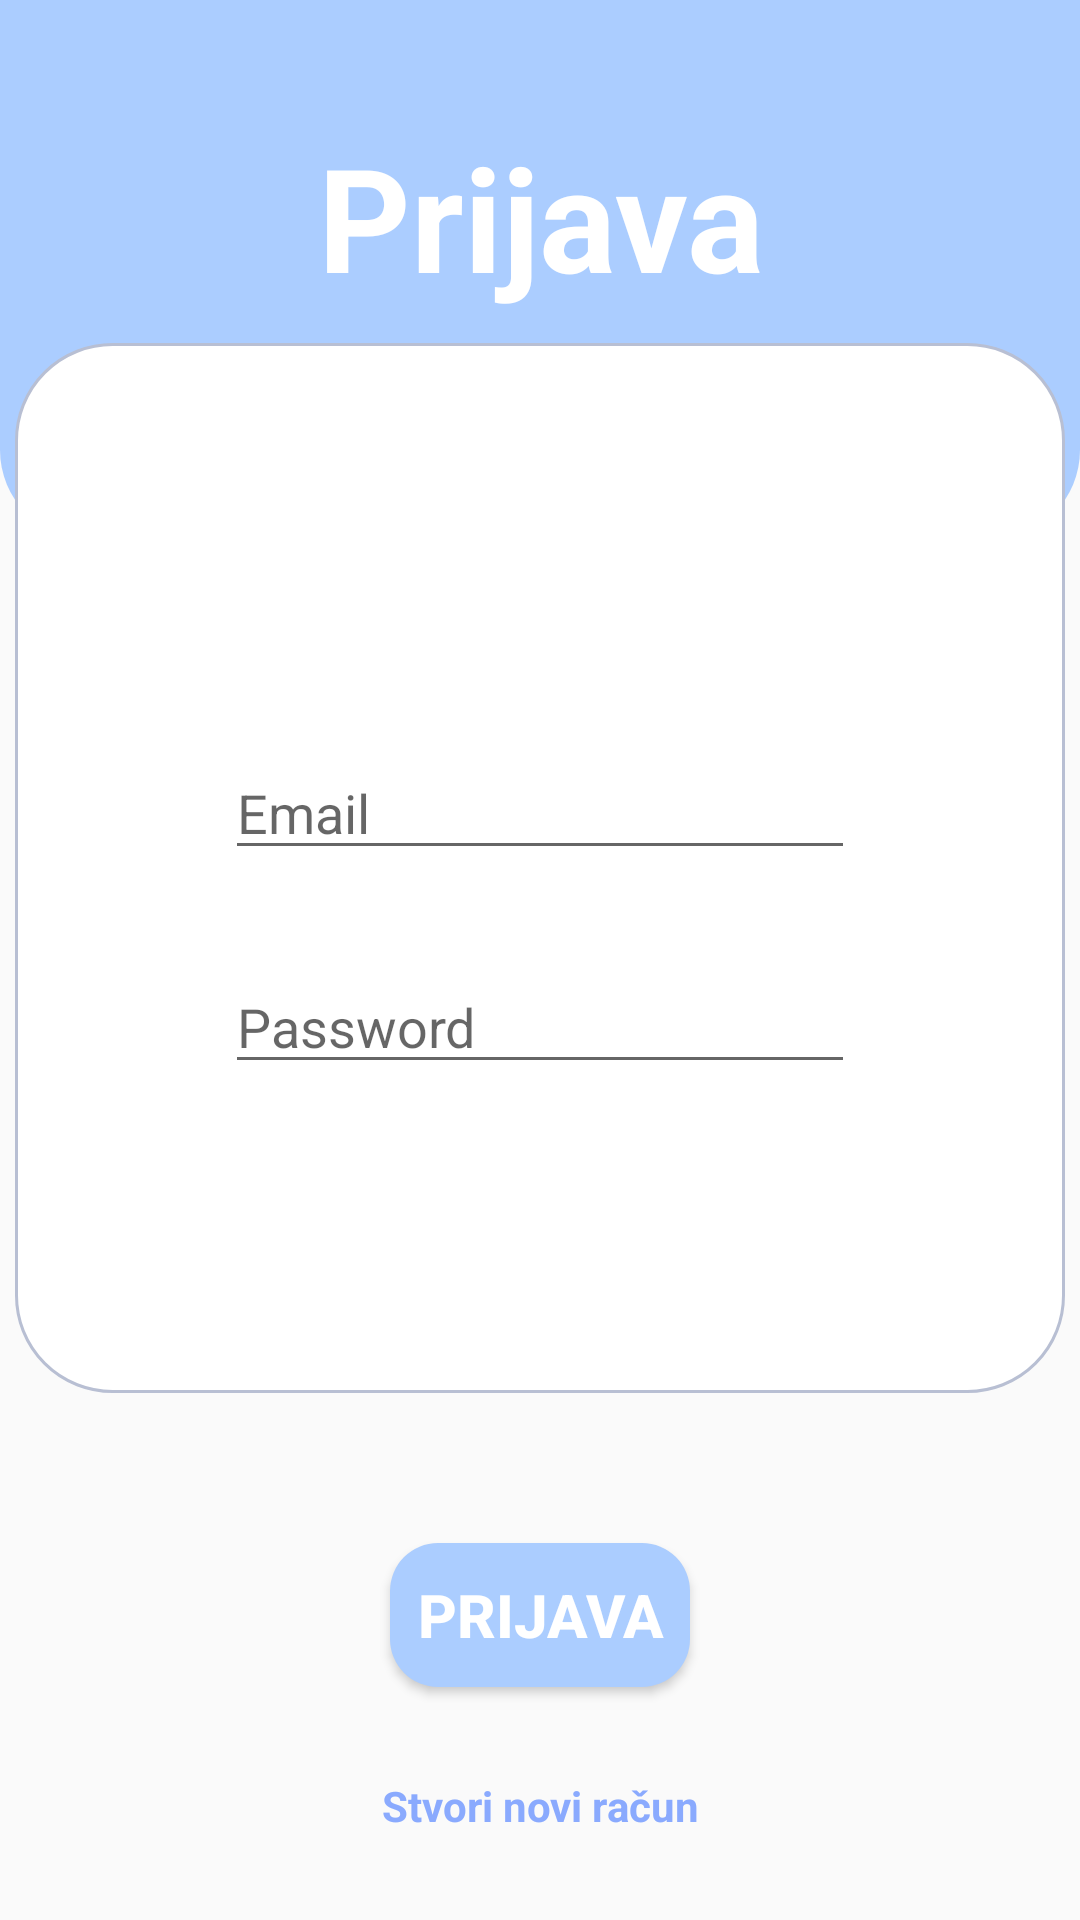

Reconstruct the res/layout file that produces this screen, plus the resources it refers to.
<!-- AndroidManifest.xml: application theme mz -->
<!-- res/layout/activity_login.xml -->
<?xml version="1.0" encoding="utf-8"?>
<androidx.constraintlayout.widget.ConstraintLayout xmlns:android="http://schemas.android.com/apk/res/android"
    xmlns:app="http://schemas.android.com/apk/res-auto"
    xmlns:tools="http://schemas.android.com/tools"
    android:layout_width="match_parent"
    android:layout_height="match_parent"
    tools:context=".LoginActivity">

    <View
        android:id="@+id/registration_rectangle2"
        android:layout_width="350dp"
        android:layout_height="350dp"
        android:layout_marginTop="10dp"
        android:background="@drawable/shaded_rectangle"
        android:elevation="-10dp"
        app:layout_constraintEnd_toEndOf="parent"
        app:layout_constraintStart_toStartOf="parent"
        app:layout_constraintTop_toBottomOf="@+id/activity_register_title" />

    <View
        android:id="@+id/top_view_register2"
        android:layout_width="wrap_content"
        android:layout_height="180dp"
        android:background="@drawable/top_rounded_rectangle"
        android:elevation="-17dp"
        app:layout_constraintEnd_toEndOf="parent"
        app:layout_constraintHorizontal_bias="0.0"
        app:layout_constraintStart_toStartOf="parent"
        app:layout_constraintTop_toTopOf="parent" />

    <EditText
        android:id="@+id/activity_register_email"
        android:layout_width="wrap_content"
        android:layout_height="wrap_content"
        android:layout_marginBottom="40dp"
        android:ems="10"
        android:hint="Email"
        android:inputType="textEmailAddress"
        app:layout_constraintBottom_toBottomOf="@+id/registration_rectangle2"
        app:layout_constraintEnd_toEndOf="parent"
        app:layout_constraintStart_toStartOf="parent"
        app:layout_constraintTop_toTopOf="@+id/registration_rectangle2" />

    <TextView
        android:id="@+id/activity_register_title"
        android:layout_width="wrap_content"
        android:layout_height="wrap_content"
        android:layout_marginTop="40dp"
        android:fontFamily="sans-serif"
        android:text="@string/login_title"
        android:textAlignment="center"
        android:textAllCaps="false"
        android:textColor="#FFFFFF"
        android:textSize="48sp"
        android:textStyle="bold"
        app:layout_constraintEnd_toEndOf="parent"
        app:layout_constraintStart_toStartOf="parent"
        app:layout_constraintTop_toTopOf="parent" />

    <EditText
        android:id="@+id/activity_register_password"
        android:layout_width="wrap_content"
        android:layout_height="wrap_content"
        android:layout_marginTop="30dp"
        android:ems="10"
        android:hint="Password"
        android:inputType="textPassword"
        app:layout_constraintEnd_toEndOf="parent"
        app:layout_constraintStart_toStartOf="parent"
        app:layout_constraintTop_toBottomOf="@+id/activity_register_email" />

    <Button
        android:id="@+id/activity_register_register_button"
        android:layout_width="100dp"
        android:layout_height="wrap_content"
        android:layout_marginTop="50dp"
        android:background="@drawable/rounded_background"
        android:text="@string/login_title"
        android:textColor="#FFFFFF"
        android:textSize="20sp"
        android:textStyle="bold"
        app:layout_constraintEnd_toEndOf="parent"
        app:layout_constraintStart_toStartOf="parent"
        app:layout_constraintTop_toBottomOf="@+id/registration_rectangle2" />

    <TextView
        android:id="@+id/activity_register_login_button"
        android:layout_width="wrap_content"
        android:layout_height="wrap_content"
        android:layout_marginTop="30dp"
        android:text="@string/activity_login_register_button"
        android:textColor="#8AAAFE"
        android:textStyle="bold"
        app:layout_constraintEnd_toEndOf="parent"
        app:layout_constraintStart_toStartOf="parent"
        app:layout_constraintTop_toBottomOf="@+id/activity_register_register_button" />
</androidx.constraintlayout.widget.ConstraintLayout>
<!-- resources referenced by this layout -->
<resources>
  <!-- drawable rounded_background (drawable) -->
  <?xml version="1.0" encoding="utf-8"?>
  <shape xmlns:android="http://schemas.android.com/apk/res/android">
  
      <gradient android:startColor="@color/blue_light"
          android:endColor="@color/blue_light"
          />
      <corners android:radius="16dp"/>
  </shape>
  <!-- drawable shaded_rectangle (drawable) -->
  <?xml version="1.0" encoding="utf-8"?>
  <shape xmlns:android="http://schemas.android.com/apk/res/android">
  
  
      <solid android:color="@color/white"/>
      <corners android:radius="32dp"/>
      <stroke android:color="@color/grey" android:width="1dp"/>
  </shape>
  <!-- drawable top_rounded_rectangle (drawable) -->
  <?xml version="1.0" encoding="utf-8"?>
  <shape xmlns:android="http://schemas.android.com/apk/res/android">
  
      <gradient android:startColor="@color/blue_light"
          android:endColor="@color/blue_light"
          />
      <corners
          android:topLeftRadius="0dp"
          android:topRightRadius="0dp"
          android:bottomLeftRadius="30dp"
          android:bottomRightRadius="30dp"/>
  </shape>
  <string name="activity_login_register_button">Stvori novi račun</string>
  <string name="login_title">Prijava</string>
  <style name="mz" parent="Theme.AppCompat.Light.NoActionBar">
          
          <item name="colorPrimary">@color/purple_500</item>
          <item name="colorPrimaryVariant">@color/purple_700</item>
          <item name="colorOnPrimary">@color/white</item>
          
          <item name="colorSecondary">@color/teal_200</item>
          <item name="colorSecondaryVariant">@color/teal_700</item>
          <item name="colorOnSecondary">@color/black</item>
          
          <item name="android:statusBarColor">?attr/colorPrimaryVariant</item>
          
      </style>
  <color name="blue_light">#ABCDFF</color>
  <color name="white">#FFFFFFFF</color>
  <color name="grey">#B8BFD3</color>
  <color name="purple_500">#FF6200EE</color>
  <color name="purple_700">#FF3700B3</color>
  <color name="teal_200">#FF03DAC5</color>
  <color name="teal_700">#FF018786</color>
  <color name="black">#FF000000</color>
</resources>
